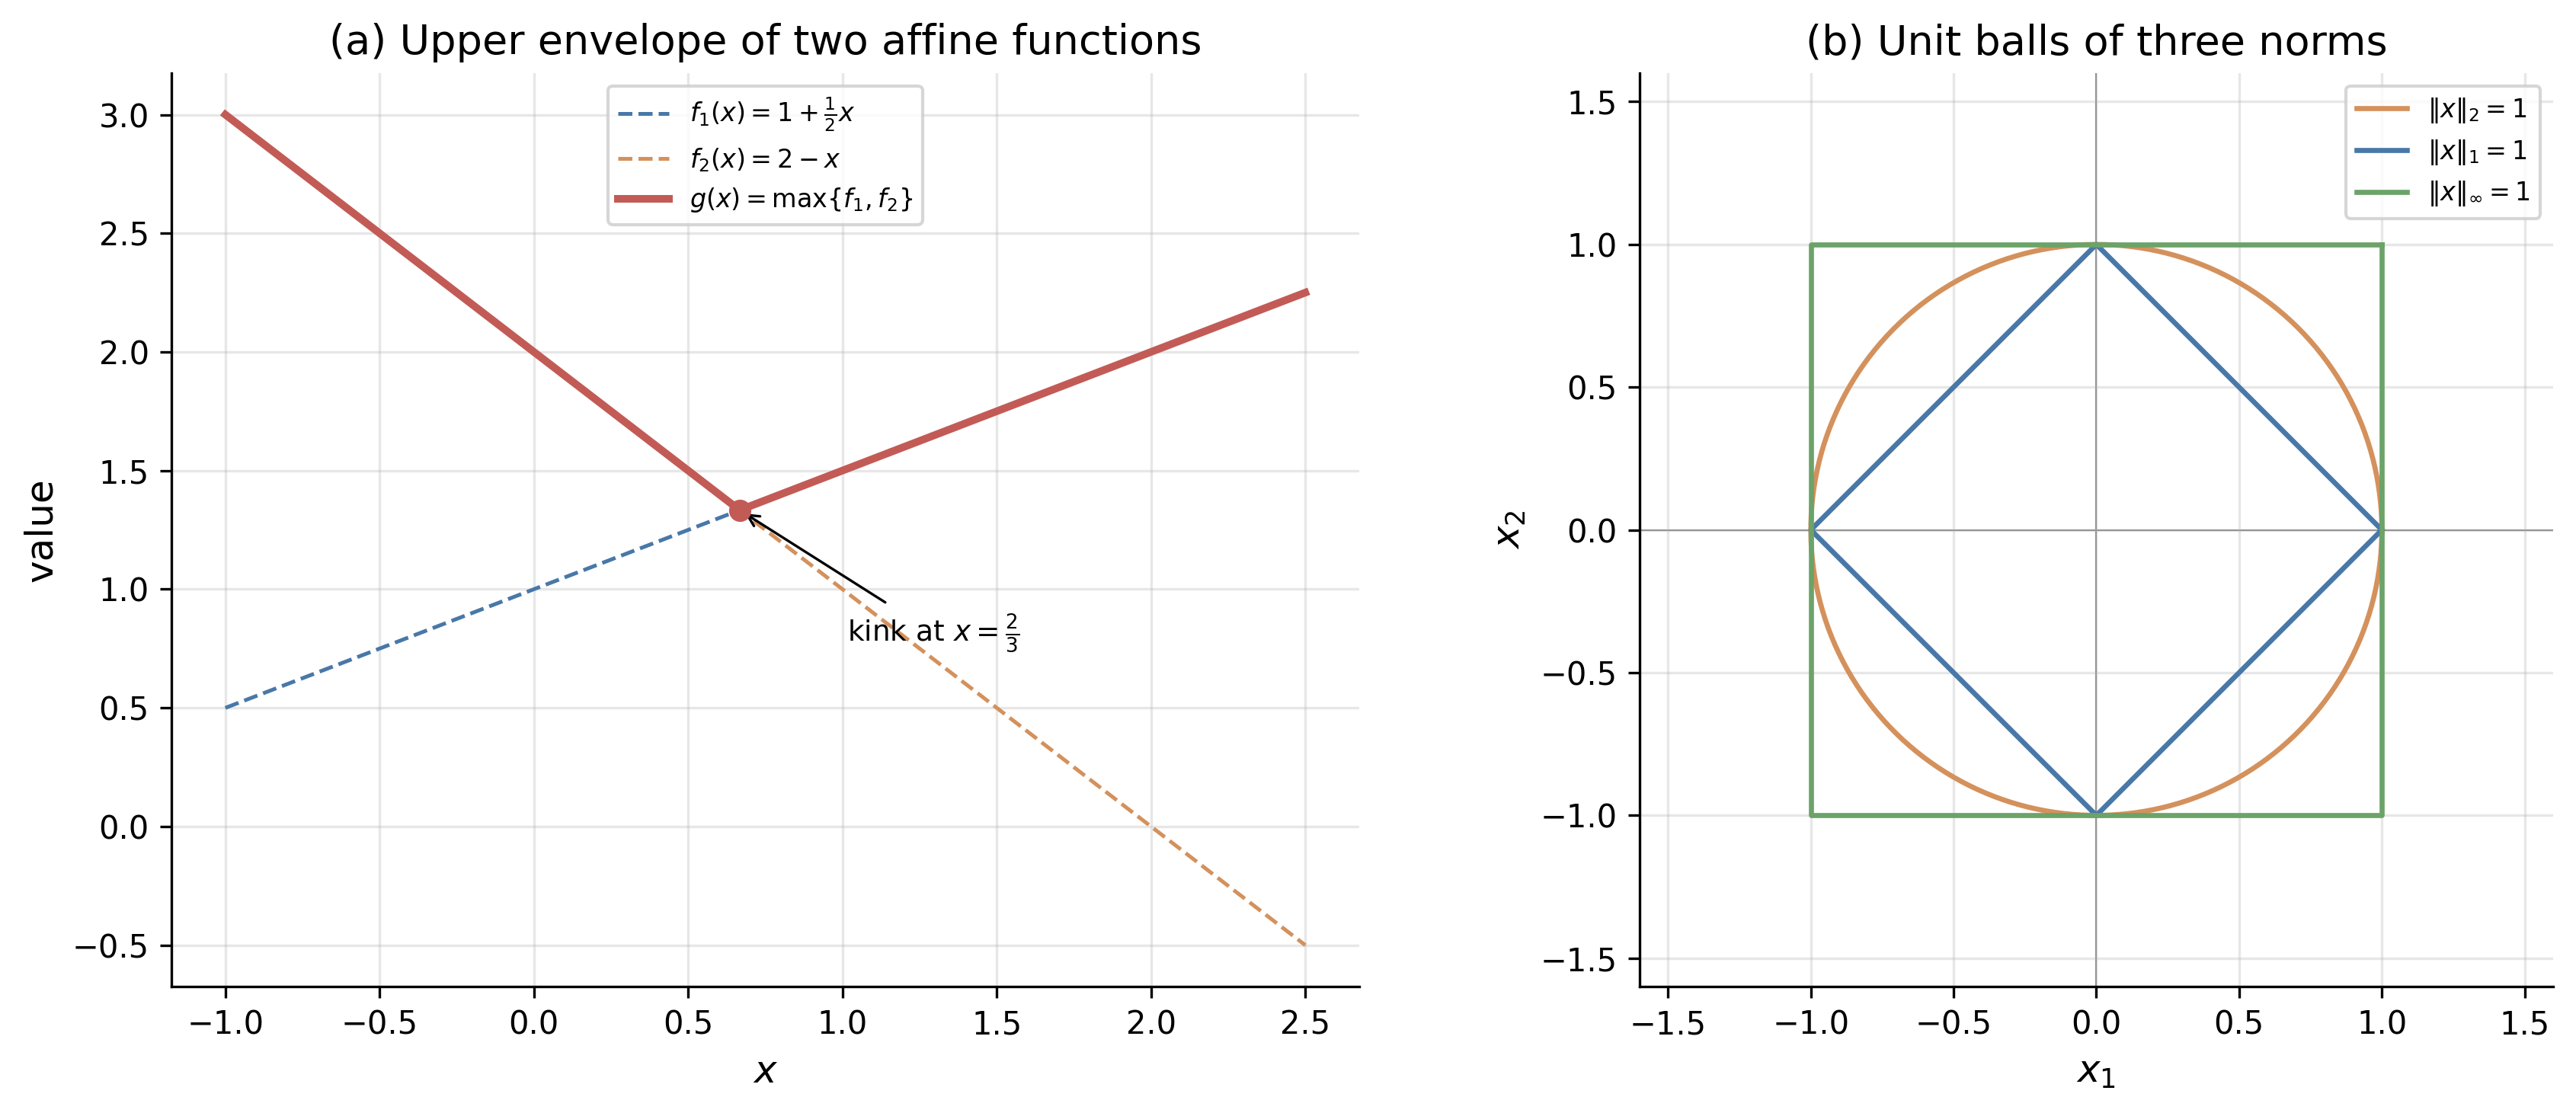

Generate this figure with Python:
# Elementary Objects (diagram-only)
# Appendix A - Mathematical Preliminaries
# Two panels backing the "Elementary Objects and Inequalities" entries: (a) two affine
# lines and their upper envelope, a convex piecewise-linear curve with a kink where the
# maximizer switches; (b) the unit balls of the L1, L2, and L-infinity norms in the
# plane, showing how the sup norm isolates the largest coordinate.

import argparse
import os
import sys

sys.path.insert(0, os.path.join(os.path.dirname(__file__), "..", ".."))
from sims.plot_style import apply_style, COLORS, FIG_DOUBLE

import numpy as np
import matplotlib

matplotlib.use("Agg")
import matplotlib.pyplot as plt

apply_style()

OUTPUT_DIR = os.path.dirname(__file__)

# Fixed geometry (a diagram, no Monte Carlo): the two lines of the worked example.
# f1(x) = 1 + 0.5 x, f2(x) = 2 - x, crossing at x = 2/3 where both equal 4/3.


def generate_outputs():
    fig, axes = plt.subplots(1, 2, figsize=FIG_DOUBLE)

    # Panel (a): affine lines and their upper envelope
    ax = axes[0]
    x = np.linspace(-1.0, 2.5, 400)
    f1 = 1.0 + 0.5 * x
    f2 = 2.0 - x
    env = np.maximum(f1, f2)
    ax.plot(
        x,
        f1,
        color=COLORS["blue"],
        linewidth=1.2,
        linestyle="--",
        label=r"$f_1(x) = 1 + \frac{1}{2}x$",
    )
    ax.plot(
        x,
        f2,
        color=COLORS["orange"],
        linewidth=1.2,
        linestyle="--",
        label=r"$f_2(x) = 2 - x$",
    )
    ax.plot(
        x, env, color=COLORS["red"], linewidth=2.4, label=r"$g(x) = \max\{f_1, f_2\}$"
    )
    xk, yk = 2.0 / 3.0, 4.0 / 3.0
    ax.plot([xk], [yk], marker="o", color=COLORS["red"], markersize=6, zorder=5)
    ax.annotate(
        r"kink at $x = \frac{2}{3}$",
        xy=(xk, yk),
        xytext=(xk + 0.35, yk - 0.55),
        fontsize=9,
        arrowprops=dict(arrowstyle="->", lw=0.8),
    )
    ax.set_xlabel(r"$x$")
    ax.set_ylabel("value")
    ax.set_title("(a) Upper envelope of two affine functions")
    ax.legend(loc="upper center", fontsize=8)

    # Panel (b): unit balls of the L1, L2, Linf norms
    ax = axes[1]
    t = np.linspace(0, 2 * np.pi, 400)
    ax.plot(
        np.cos(t),
        np.sin(t),
        color=COLORS["orange"],
        linewidth=1.6,
        label=r"$\|x\|_2 = 1$",
    )
    ax.plot(
        [1, 0, -1, 0, 1],
        [0, 1, 0, -1, 0],
        color=COLORS["blue"],
        linewidth=1.6,
        label=r"$\|x\|_1 = 1$",
    )
    ax.plot(
        [1, -1, -1, 1, 1],
        [1, 1, -1, -1, 1],
        color=COLORS["green"],
        linewidth=1.6,
        label=r"$\|x\|_\infty = 1$",
    )
    ax.set_aspect("equal")
    ax.set_xlim(-1.6, 1.6)
    ax.set_ylim(-1.6, 1.6)
    ax.axhline(0, color="#888888", linewidth=0.5, zorder=0)
    ax.axvline(0, color="#888888", linewidth=0.5, zorder=0)
    ax.set_xlabel(r"$x_1$")
    ax.set_ylabel(r"$x_2$")
    ax.set_title("(b) Unit balls of three norms")
    ax.legend(loc="upper right", fontsize=8)

    fig.tight_layout()
    png_path = os.path.join(OUTPUT_DIR, "elementary_concepts.png")
    fig.savefig(png_path, dpi=300, bbox_inches="tight")
    plt.close(fig)
    print(f"  Figure saved: {png_path}")


def main():
    parser = argparse.ArgumentParser(
        description="Elementary objects diagrams (diagram-only)"
    )
    parser.add_argument("--data-only", action="store_true")
    parser.add_argument("--plots-only", action="store_true")
    args = parser.parse_args()
    print("=" * 70)
    print("ELEMENTARY OBJECTS (diagram-only)")
    print("=" * 70)
    print()
    if args.data_only:
        print("Diagram-only sim: no data to compute. Use default or --plots-only.")
        return
    generate_outputs()
    print("\nDone.")


if __name__ == "__main__":
    main()
